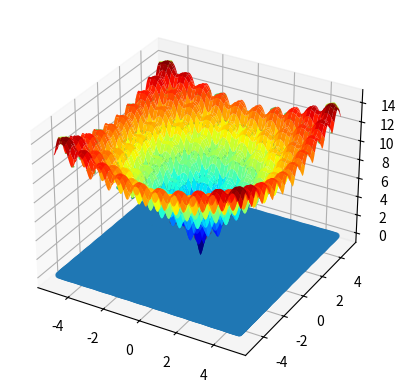

Recreate this plot in Python.
# -*- coding: utf-8 -*-
"""
Created on Sun Nov 12 13:44:19 2023

[redacted]
"""

from numpy import arange
from numpy import exp
from numpy import sqrt
from numpy import cos
from numpy import e
from numpy import pi
from numpy import meshgrid
import matplotlib.pyplot as plt


def objective(x, y):
 return -20.0 * exp(-0.2 * sqrt(0.5 * (x**2 + y**2)))-exp(0.5 * (cos(2 * 
  pi * x)+cos(2 * pi * y))) + e + 20


def rastrigin_function(x, y):
    A = 10
    n = len(x)
    return A * n + sum([(xi ** 2 - A * np.cos(2 * np.pi * xi)) for xi in x])


r_min, r_max = -5.0, 5.0
xaxis = arange(r_min, r_max, .05)
yaxis = arange(r_min, r_max, .05)
x, y = meshgrid(xaxis, yaxis)
results = objective(x, y)
figure = plt.figure()
axis = figure.add_subplot(projection='3d')
axis.plot_surface(x, y, results, cmap='jet', shade= "false")
plt.show()
plt.contour(x,y,results)
plt.show()
plt.scatter(x, y, results)
plt.show()
